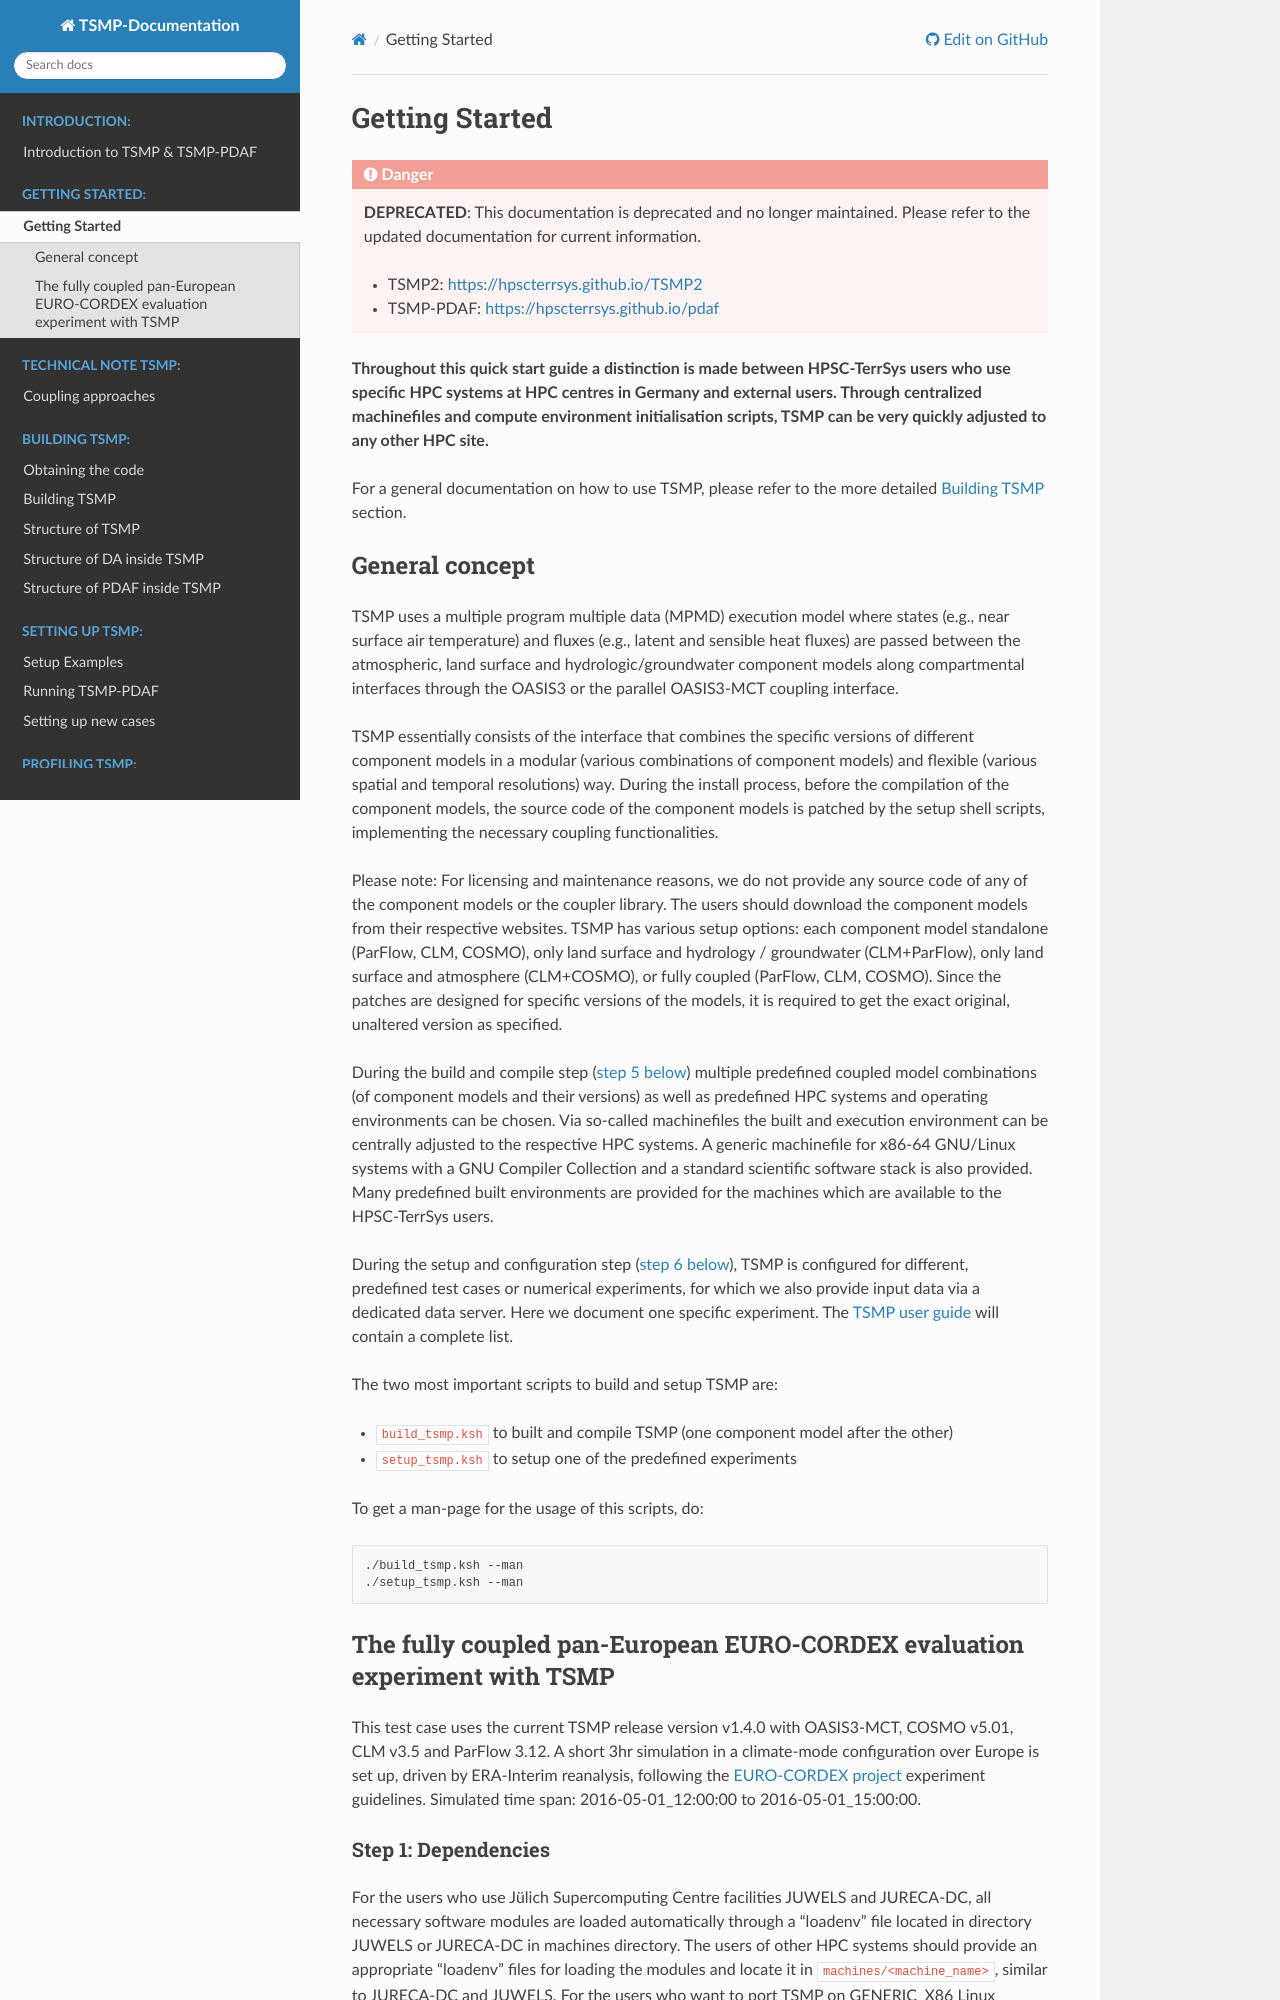

repository: HPSCTerrSys/TSMP · page: content/gettingstarted.html · generator: sphinx

# Getting Started

**Throughout this quick start guide a distinction is made between HPSC-TerrSys users who use specific HPC systems at HPC centres in Germany and external users. Through centralized machinefiles and compute environment initialisation scripts, TSMP can be very quickly adjusted to any other HPC site.**

For a general documentation on how to use TSMP, please refer to the more detailed [Building TSMP](./build_tsmp/build_examples.md#building-tsmp) section.

## General concept

TSMP uses a multiple program multiple data (MPMD) execution model where states (e.g., near surface air temperature) and fluxes (e.g., latent and sensible heat fluxes) are passed between the atmospheric, land surface and hydrologic/groundwater component models along compartmental interfaces through the OASIS3 or the parallel OASIS3-MCT coupling interface.

TSMP essentially consists of the interface that combines the specific versions of different component models in a modular (various combinations of component models) and flexible (various spatial and temporal resolutions) way. During the install process, before the compilation of the component models, the source code of the component models is patched by the setup shell scripts, implementing the necessary coupling functionalities.

Please note: For licensing and maintenance reasons, we do not provide any source code of any of the component models or the coupler library. The users should download the component models from their respective websites. TSMP has various setup options: each component model standalone (ParFlow, CLM, COSMO), only land surface and hydrology / groundwater (CLM+ParFlow), only land surface and atmosphere (CLM+COSMO), or fully coupled (ParFlow, CLM, COSMO). Since the patches are designed for specific versions of the models, it is required to get the exact original, unaltered version as specified.

During the build and compile step ([step 5 below](#step-5-build-tsmp-interface-and-component-models)) multiple predefined coupled model combinations (of component models and their versions) as well as predefined HPC systems and operating environments can be chosen. Via so-called machinefiles the built and execution environment can be centrally adjusted to the respective HPC systems. A generic machinefile for x86-64 GNU/Linux systems with a GNU Compiler Collection and a standard scientific software stack is also provided. Many predefined built environments are provided for the machines which are available to the HPSC-TerrSys users.

During the setup and configuration step ([step 6 below](#step-6-setup-and-configuration-of-the-respective-usage-and-test-case)), TSMP is configured for different, predefined test cases or numerical experiments, for which we also provide input data via a dedicated data server. Here we document one specific experiment. The [TSMP user guide](https://hpscterrsys.github.io/TSMP/index.html) will contain a complete list.

The two most important scripts to build and setup TSMP are:

* `build_tsmp.ksh` to built and compile TSMP (one component model after the other)
* `setup_tsmp.ksh` to setup one of the predefined experiments

To get a man-page for the usage of this scripts, do:
```shell
./build_tsmp.ksh --man
./setup_tsmp.ksh --man
```
